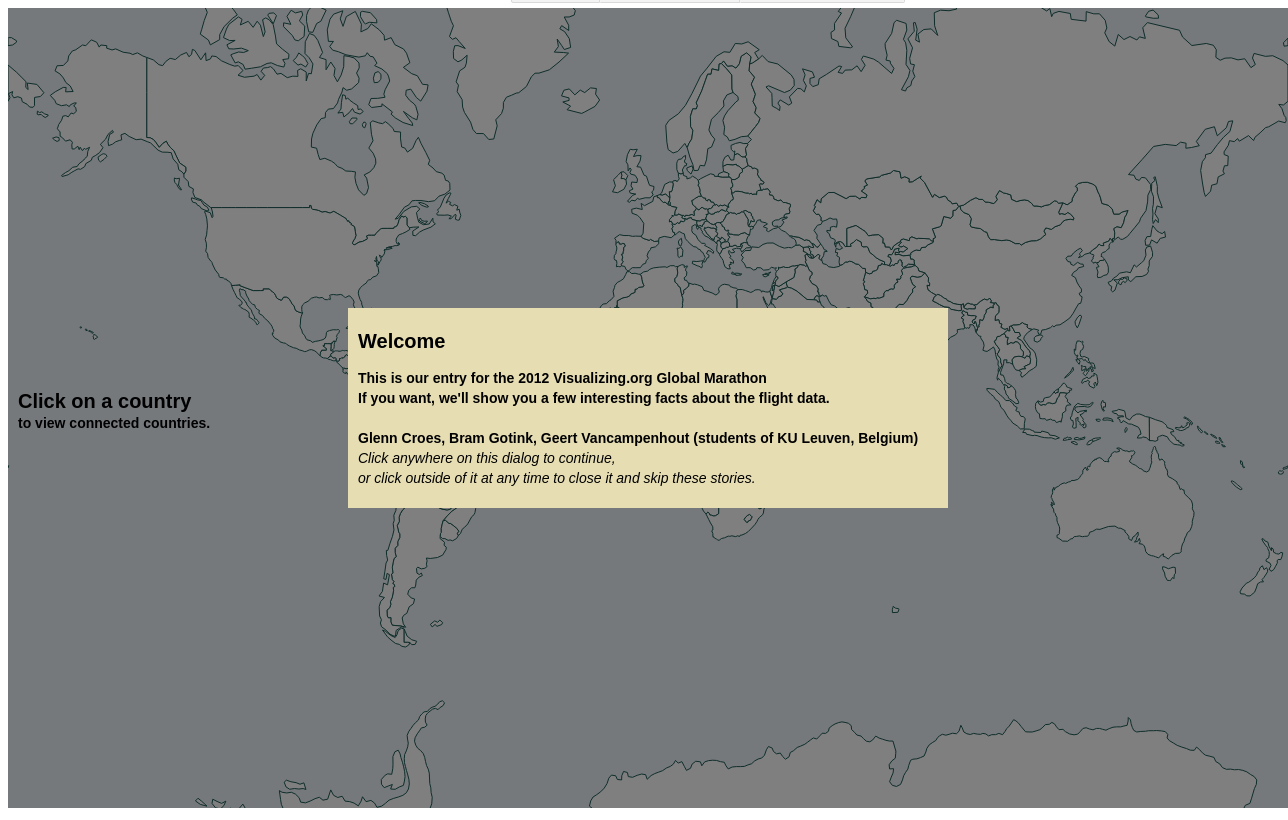
D3 v2 page, settled after 480 driven frames (8 s of simulated time); the page loaded 3 data file(s).


		var isMap = document.location.hash != '#tree';
		var isTree = !isMap;
    

        if (top === self) {
            var title = document.createElement('h1');
            title.innerText = 'World Connectivity';
            document.body.insertBefore(title, document.body.firstChild);
        }
        
// ── graph.js
var graph = {};

graph.TreeNode = function (country) {
    if (typeof window.countryToItu[country] != 'undefined') {
        country = window.countryToItu[country];
    }
    
    var tmp = graph.countryNodes[country].clone();
    this.name = tmp.name;
    this.children = tmp.children;
}

graph.TreeNode.constructor = graph.TreeNode;

graph.TreeNode.prototype.expandChild = function (name) {
    if (typeof window.ituToCountry[name] != 'undefined') {
        name = window.ituToCountry[name];
    }
    
    for(var idx in this.children) {
        var child = this.children[idx];
        
        if (child.name == name) {

            if (typeof child.chilren != 'undefined') continue;

            this.children[idx] = new graph.TreeNode(name);
            this.children[idx].nbOfRoutes = child.nbOfRoutes;
        }
    }
}

//graph.svg = d3.select("body").insert("svg:svg")
//   .attr("width", map.w)
//   .attr("height", map.h);

graph.init = function() {

var radius = 960 / 2;
 
var tree = d3.layout.tree()
    .size([360, radius- 120])
    .separation(function(a, b) { 
		return (a.parent == b.parent ? 1 : 1) / a.depth; }
	);
 
/*var diagonal = d3.svg.diagonal.radial()
    .projection(function(d) {
		return [d.y, d.x / 180*Math.PI]; }
	);*/
/*var diagonal = d3.svg.line()
	.x(function(d){
		return d.x;
	})
	.y(function(d){
		return d.y;
	});*/
	
//var line = d3.svg.line()
  //  .x(function(d) { return x(d.x); })
    //.y(function(d) { return y(d.y); });
 
graph.graph = d3.select("body").append("svg:svg")
    .attr("width", radius * 2)
    .attr("height", radius * 2)
	.append("g")
	.attr("transform", "translate(" + radius + "," + radius + ")");
    
graph.fromPolarX = function(d) {
    return d.y * Math.cos((d.x - 90) * Math.PI / 180);
}

graph.fromPolarY = function(d) {
    return d.y * Math.sin((d.x - 90) * Math.PI / 180);
}

d3.json("./data/flare2.json", function(json) {
    json = new graph.TreeNode('Myanmar');
    json.expandChild('China');
    
	var nodes = tree.nodes(json);

	var link = graph.graph.selectAll("path.link")
		.data(tree.links(nodes))
		.enter().append("path")
		.attr("class", "link");
		//.attr("d", diagonal);
		//.attr("d", line(d));
		//.attr("d", function(d) { return line.tension(d)});

		
	//g.append("svg:path")
    //.attr("d", function(d) { return line(d); });
	graph.graph.selectAll("line")
	.data(nodes)
	.enter()
	.append("line")
    .attr("x1", function(d){
		return graph.fromPolarX(d);
	})
    .attr("y1", function(d){
		return graph.fromPolarY(d);
	})
    .attr("x2", function(d) { 
        return (typeof d.parent == 'undefined') ? 0 : graph.fromPolarX(d.parent); 
    })
    .attr("y2", function(d) { 
        return (typeof d.parent == 'undefined') ? 0 : graph.fromPolarY(d.parent);
    })
	.attr("stroke-width", 2)
	.attr("stroke", "black");
 
 
	var node = graph.graph.selectAll("g.node")
		.data(nodes)
		.enter().append("g")
		.attr("class", "node")
		.attr("transform", function(d) { return "rotate(" + (d.x - 90) + ")translate(" + d.y + ")"; })
 
	node.append("circle")
		.attr("r", 4.5);
 
	node.append("text")
		.attr("dy", ".31em")
		.attr("text-anchor", function(d) { return d.x < 180 ? "start" : "end"; })
		.attr("transform", function(d) { return d.x < 180 ? "translate(8)" : "rotate(180)translate(-8)"; })
		.text(function(d) { return d.name; });
});

}
// ── map.js
var map = {};

map.duration = 1000;

map.init = function() {

map.w = viz.w;
map.h = viz.h;
    
map.projection = d3
            .geo
            .mercator()
            .scale(map.w)
            .translate([map.w/2, map.h/2]);

map.path = d3.geo.path()
    .projection(map.projection);

map.svg = viz.svg;

map.states = viz.g1;
map.lltextg = viz.g2;

map.cachedCentroids = {};

map.state = 'reset';

map.load = function(initial) {
    map.lltexthead = map.lltextg.append("svg:text")
		.attr("id", "lltexthead")
		.text("Click on a country")
        .classed("invisible", true);
    map.lltextl1 = map.lltextg.append("svg:text")
		.attr("id", "lltext")
		.attr("y", 20)
		.text("to view connected countries.")
        .classed("invisible", true);
    map.lltextl2 = map.lltextg.append("svg:text")
		.attr("id", "lltext")
		.attr("y", 35)
		.text("")
        .classed("invisible", true);
    map.lltextl3 = map.lltextg.append("svg:text")
		.attr("id", "lltext")
        .attr("y", 50)
		.text("")
        .classed("invisible", true);
            
    if (initial) {
        map.lltextg.attr("transform", "translate(10," + (map.h - 400) + ")");
        viz._svg.classed("map", true);
    
        map.states.selectAll("path")
            .data(map.data)
          .enter().append("svg:path")
            .attr("id", function(d){return d.id;})
            .attr("d", map.path)
          	.classed("country", true)
          	.on("mouseover", map.countryOver)
          	.on("mouseout", map.countryOut)
          	.on("click", map.countryClick)
          	.on("mousemove", map.updateTooltip);
        
        map.lltextg.selectAll("text").classed("invisible", false);
        
        map.initCentroidCache();
    } else {
        viz._svg.style("background-color", "#fff");
        viz._svg.transition().duration(map.duration).ease('quad', 'out')
            .style("background-color", "hsl(206,58%,95%)")
            .each("end", function() {
                viz._svg.classed("map", true);
                viz._svg.style("background-color", null);
            });
            

        map.lltextg
            .transition().duration(map.duration).ease('quad','out')
            .attr("transform", "translate(10," + (map.h - 400) + ")");
            
        map.lltextg.selectAll("text")
            .attr("fill", "#fff")
            .attr("stroke", "#fff")
            .classed("invisible", false);
        
        map.lltextg.selectAll("text")
            .transition().duration(map.duration).ease('quad', 'out')
            .attr("fill", "#000")
            .attr("stroke", "#000")
            .each("end", function() {
                d3.select(this)
                    .attr("stroke", null)
                    .attr("fill", null);
            });

        map.enterCountries();
        
        if (map.state == 'reset') {
            return;
        } else if (map.state == 'total') {
            map.showTotals();
            return;
        } else if (map.state == 'internal') {
            map.showAllInternal();
            return;
        } else if (map.state == 'international') {
            map.showInternational();
            return;
        } else {
            map.selectedcountry = null;
            map.showCountry(map.state);
            return;
        }
    }
}

map.unload = function(callback) {
    var t0 = viz._svg.transition()
        .duration(map.duration).ease('quad', 'out');
    
    t0.style("background-color", "#FFF")
        .each("end", function(e) {
            viz._svg.classed("map", false);
            viz._svg.style("background-color", null);
        });
        
    var svg = t0.select("g");
    
    t0.select("#two")
        .transition().duration(map.duration).ease('quad', 'out')
        .attr("transform", "translate(0,0)")
        .each("end", function() {
            d3.select(this).attr("transform", null);
        });
    
    svg.selectAll("#two > text")
        .transition().duration(map.duration).ease('quad', 'out')
        .attr("fill", "#fff")
        .attr("stroke", "#fff")
        .remove();
    
    svg.selectAll("#one > path").transition()
        .duration(map.duration).ease('quad', 'out')
        .attr("transform", function(c) {
            var t = map.getCentroid(c.id);
            return "translate("+t.x+","+t.y+")scale(2e-6)";
        })
        .remove();
        
    if (callback) {
        t0.transition().each('end', callback);
    }
}

map.selectedcountry;
	
map.addTooltip = function(x,y,country){
		map.svg.append("svg:g")
				.attr("id", "gtooltip")
				.attr("class", "tooltip")
				.attr("transform", "translate(" + x +", " + y + ")");
		d3.select("#gtooltip").append("svg:rect")
					.attr("id", "tooltiprect")
					.attr("x", 0)
					.attr("y", 0)
					.attr("width", 260)
					.attr("height", 75)
					.style("stroke", "hsl(0,50%,0%)")
					.style("fill", "hsl(50,50%,80%)");
		d3.select("#gtooltip").append("svg:text")
					.attr("id", "tooltiphead")
					.attr("x", 10)
					.attr("y", 20)
					.text(country.properties.name);
		
		if(map.selectedcountry){
			d3.select("#gtooltip").append("svg:text")
					.attr("id", "tooltipdesctocountry")
					.attr("class", "tooltipdesc")
					.attr("x", 10)
					.attr("y",35)
					.text("Routes from " + window.countryToItu[map.selectedcountry.properties.name] +
						" to " + window.countryToItu[country.properties.name] +
						": " + map.routesBetween(map.selectedcountry.properties.name,country.properties.name));
			
			if(map.selectedcountry.properties.name !== country.properties.name){
			d3.select("#gtooltip").append("svg:text")
					.attr("id", "tooltipdescreturn")
					.attr("class", "tooltipdesc")
					.attr("x", 10)
					.attr("y",50)
					.text("Routes from " + window.countryToItu[country.properties.name] +
						" to " + window.countryToItu[map.selectedcountry.properties.name] +
						": " + map.routesBetween(country.properties.name, map.selectedcountry.properties.name));
						}
		}
		var r = window.routes[country.properties.name];
		var total = r?r.totalNbOfRoutes:0;
		d3.select("#gtooltip").append("svg:text")
					.attr("id", "tooltipdesctotal")
					.attr("class", "tooltipdesc")
					.attr("x", 10)
					.attr("y",65)
					.text("Total routes in " + window.countryToItu[country.properties.name] +
						": " + total);
}

map.routesBetween = function(from, dest){//from, dest = name strings
	var r = window.routes[from];
	var c = r?r.neighbours.filter(function(e){return e.name === dest;})[0]:undefined;
	var n = c?c.nbOfRoutes:0;
	return n?n:0;
}

map.updateTooltip = function(country){
	var m = d3.mouse(this);
	var p = map.calcTooltipPos(m[0], m[1]);
	d3.select("#gtooltip")
		.attr("transform", "translate(" + p[0] +"," + p[1] + ")");
}

map.hideTooltip = function(){
	d3.select("#gtooltip").remove();
}
	
map.countryOver = function(country){
	//console.log(country.id);
	var m = d3.mouse(this);
	var p = map.calcTooltipPos(m[0], m[1]);
	d3.select("#" + country.id).classed("countryOver", true);
	map.addTooltip(p[0],p[1], country);
	//d3.select("#" + country.id).style("fill", "hsl(206,10%,75%)");
}

map.countryOut = function(country){
	d3.select("#" + country.id).classed("countryOver", false);
	map.hideTooltip();
}

map.resetMap = function(){
    map.state = 'reset';
	map.selectedcountry = undefined;
	map.states.selectAll("path").transition().duration(map.duration).ease('quad', 'out').style('fill', null);
	map.lltexthead.text("Click on a country");
	map.lltextl1.text("to view connected countries");
	map.lltextl2.text("");
	map.lltextl3.text("");
}

map.countryClick = function(country){	
	map.hideTooltip();
	var m = d3.mouse(this);
	var c = map.calcTooltipPos(m[0], m[1]);
	map.addTooltip(c[0], c[1], country);
	map.showCountry(country);
}

map.showCountry = function(country){
    if (countryToItu[country] || ituToCountry[country]) {
        if (countryToItu[country]) {
            country = countryToItu[country];
        }
        
        country = d3.select('#' + country)[0][0].__data__;
    }
    
	if(map.selectedcountry && (map.selectedcountry.properties.name===country.properties.name)){
		map.resetMap();
		
		return;
	}
    map.state = country.properties.name;
    
	map.selectedcountry = country;
	map.states.selectAll("path").transition().duration(map.duration).ease('quad', 'out').style('fill', "#ffffff").each("end",
        function() {
            d3.select(this).style('fill', null);
        }
    );
	map.lltexthead.text(country.properties.name);
	map.lltextl1.text("Country code:" + countryToItu[country.properties.name]);
	map.lltextl2.text("Total # of routes: " + (routes[country.properties.name]?routes[country.properties.name].totalNbOfRoutes:0));
	var rCountry = routes[ituToCountry[country.id]];
	if(!rCountry){
		console.log("could not find route data for:" + country.properties.name);
		return;
	}
	var maxRoutes = 0;
	rCountry.neighbours.map(function(elem){if(elem.nbOfRoutes > maxRoutes && elem.name !== country.properties.name) maxRoutes = elem.nbOfRoutes;});
	var n = maxRoutes;
	var selfcontr=80;
	//d3.select("#"+country.id).style("fill", "hsl(247, 85%, 100%)");
	rCountry.neighbours.forEach(function(neighbour){
		gneighbour = neighbour;
		var itu = countryToItu[neighbour.name];
		contribution = 97 - (50 * (neighbour.nbOfRoutes / n));
		//console.log(country.properties.name + "===" + neighbour.name + "\tnbofroutes:" + neighbour.nbOfRoutes + "\tc:" + contribution);
		if(country.properties.name	=== neighbour.name){
			selfcontr = 97 - 50*(neighbour.nbOfRoutes / routes[country.properties.name].totalNbOfRoutes);
		}else{
			d3.select("#"+itu).transition().duration(map.duration).ease('quad', 'out').style("fill", "hsl(0, 85%, " + contribution + "%)");
		}		
	});
	d3.select("#"+country.id).transition().duration(map.duration).ease('quad', 'out').style("fill", "hsl(247, 85%, " + selfcontr + "%)");
}

map.fadeCountry = function(itu){
	var sel = d3.select("#"+itu);
	t = map.getCentroid(sel);
	sel.transition().duration(map.duration).ease('quad', 'out').attr("transform", "translate("+t[0]+","+t[1]+")scale(2e-6)");
	return t;
}

map.enterCountries = function(){
    var states = map.states.selectAll("path")
            .data(map.data);
    
    states.enter().append("svg:path")
        .attr("id", function(d){return d.id;})
        .attr("d", map.path)
        .classed("country", true)
        .on("mouseover", map.countryOver)
        .on("mouseout", map.countryOut)
        .on("click", map.countryClick)
        .on("mousemove", map.updateTooltip)
        .attr("transform", function (c) {
            var t = map.getCentroid(c.id);
            return "translate(" + t.x + "," + t.y + ')scale(2e-6)';
        });
    
	states.transition()
        .duration(map.duration).ease('quad', 'out')
        .attr("transform", "translate(0,0)scale(1)");
}

map.getCentroidOfItu = function(itu){
    if (!itu) {
        return { x: 0, y: 0 };
    }
    
	var sel = d3.select("#"+itu);
	return map.getCentroid(sel);
}

map.calcTooltipPos = function(x,y){
	var dx = 15, dy = 0;
	if(x > map.w-260){
		x-=260;
		dx*=-1;
	}
	if(y > map.h-100){
		y-=100;
		dy*=-1;
	}
	return [x+dx,y+dy];
}

map.showAllInternal = function(){
    map.state = 'internal';
    
	map.selectedcountry = undefined;
	for(var country in routes){
		var total = routes[country].totalNbOfRoutes;
		var share = map.routesBetween(country, country)/total;
		var l = 95 - 45*share;
		d3.select("#" + countryToItu[country]).transition().duration(map.duration).ease('quad', 'out').style("fill", "hsl(247, 85%,"+l+"%)");
	}
	map.lltexthead.text("Fraction of domestic flights");
	map.lltextl1.text("#domestic flights / total #flights");
	map.lltextl2.text("Darker: larger percentage of domestic flights");
	map.lltextl3.text("Click on a country to cancel");
}

map.showTotals = function(){
    map.state = 'totals';
    
	map.selectedcountry = undefined;
	var maxTotal = 0;
	for(var country in routes){
		if(routes[country].totalNbOfRoutes > maxTotal){
			maxTotal = routes[country].totalNbOfRoutes;
		}
	}
	for(var country in routes){
		var cTotal = routes[country].totalNbOfRoutes;
		var share = cTotal/maxTotal;
		var l = 95 - 45*share;
		d3.select("#" + countryToItu[country]).transition().duration(map.duration).ease('quad','out').style("fill", "hsl(285, 85%, " + l + ")"); 
	}
	map.lltexthead.text("Absolute number of flights.");
	map.lltextl1.text("Move mouse over country for absolute numbers.");
	map.lltextl2.text("Darker: More flights.");
	map.lltextl3.text("Click on a country to cancel");
}

map.showInternational = function(){
    map.state = 'international';
    
	map.selectedcountry = undefined;
	for(var country in routes){
		var total = routes[country].totalNbOfRoutes;
		var share = 1-(map.routesBetween(country, country)/total);
		var l = 95 - 45*share;
		d3.select("#" + countryToItu[country]).transition().duration(map.duration).ease('quad', 'out').style("fill", "hsl(0, 85%,"+l+"%)");
	}
	map.lltexthead.text("Fraction of international flights");
	map.lltextl1.text("#international flights / total #flights");
	map.lltextl2.text("Darker: larger percentage of international flights");
	map.lltextl3.text("Click on a country to cancel");
}

map.getCentroid = function(selection) {
    if (ituToCountry[selection]) {
        selection = d3.select("#" + selection);
    }
    
    // get the DOM element from a D3 selection
    // you could also use "this" inside .each()
    var element = selection.node(),
        // use the native SVG interface to get the bounding box
        bbox = element.getBBox();
    // return the center of the bounding box
    
    return {
            x: bbox.x + bbox.width/2,
            y: bbox.y + bbox.height/2
        };
}

map.getCachedCentroid = function(id) {
    if (countryToItu[id]) {
        id = countryToItu[id];
    }
    return map.cachedCentroids[id]
        ? map.cachedCentroids[id]
        : {
            x: 0,
            y: 0
        };
}

map.initCentroidCache = function() {
    for (var idx in ituToCountry) {
        map.cachedCentroids[idx] = map.getCentroid(idx);
    }
}
}
// ── story.js
var dialog = {};
 
dialog.width = 600;
dialog.height = 200;
dialog.topmargin = 40;
dialog.headerheight = 35;
dialog.lineheight = 20;

dialog.exitDuration = 500;
dialog.transDuration = 500;
dialog.clickCatcherOpacityDuration = 500;
dialog.translatingDuration = 1000;
 
dialog.init = function(){

dialog.exitClick = function(){
	dialog.g.transition().duration(dialog.exitDuration).ease("quad", "out").style("opacity",0).remove();
	dialog.clickCatcher.transition().duration(dialog.exitDuration).ease("quad", "out").style("opacity",0).remove();
}

dialog.transition = function(callback){
	dialog.g.transition().duration(dialog.transDuration).style("opacity", 0).each("end", function(){
		dialog.g.transition().duration(dialog.transDuration).style("opacity",1);
		callback();
	});
}

dialog.story1 = function(){
	//console.log("story 1");
	dialog.transition(function(callback){
			dialog.clickCatcher.transition().duration(dialog.clickCatcherOpacityDuration).style("fill","rgba(0,0,0,0)");
			dialog.g.transition().duration(dialog.translatingDuration).attr("transform", "translate(400,100)");
			map.showCountry(d3.select("#CUB").data()[0]);
			dialog.header.text("United States embargo against Cuba.");
			dialog.textl1.text("What stands out when looking at Cuba's flights, is that there are none to the USA.");
			dialog.textl2.text("The reason is the commercial, economic and financial embargo ");
			dialog.textl3.text("that has been active since 1960.");
			dialog.textl4.text("");
			dialog.textl5.text("Click anywhere on this dialog to continue,");
			dialog.textl6.text("or click outside of it at any time to close it and skip these stories.");
			dialog.rect.on("click", null);
			dialog.rect.on("click", dialog.story2);
			dialog.show();
            dialog.g.selectAll("text").on("click", null).on("click", dialog.story2);
	});
}

dialog.story2 = function(){
	//console.log("story 2");
	dialog.transition(function(callback){
			dialog.clickCatcher.transition().duration(dialog.clickCatcherOpacityDuration).style("fill","rgba(0,0,0,0)");
			dialog.g.transition().duration(dialog.translatingDuration).attr("transform", "translate(700,150)");
			map.showCountry(d3.select("#COD").data()[0]);
			dialog.header.text("Colonial relations");
			dialog.textl1.text("Congo used to be a colony of Belgium. To this day it still has quite");
			dialog.textl2.text("a few flight connections to Belgium, despite the long distance.");
			dialog.textl3.text("Other colonial relationships like this can be found, for example look at");
			dialog.textl4.text("French Guiana and Suriname.");
			dialog.textl5.text("Click anywhere on this dialog to continue,");
			dialog.textl6.text("or click outside of it at any time to close it and skip these stories.");
			dialog.rect.on("click", null);
			dialog.rect.on("click", dialog.story3);
			dialog.show();
            dialog.g.selectAll("text").on("click", null).on("click", dialog.story3);
	});
}

dialog.story3 = function(){
	//console.log("story 3");
	dialog.transition(function(callback){
			dialog.clickCatcher.transition().duration(dialog.clickCatcherOpacityDuration).style("fill","rgba(0,0,0,0)");
			dialog.g.transition().duration(dialog.translatingDuration).attr("transform", "translate(450,150)");
			map.showCountry(d3.select("#PRK").data()[0]);
			dialog.header.text("Missing data.");
			dialog.textl1.text("Please be aware that not all countries have data available.");
			dialog.textl2.text("One example is North Korea.");
			dialog.textl3.text("");
			dialog.textl4.text("");
			dialog.textl5.text("Click anywhere on this dialog to continue,");
			dialog.textl6.text("or click outside of it at any time to close it and skip these stories.");
			dialog.rect.on("click", null);
			dialog.rect.on("click", dialog.story4);
			dialog.show();
            dialog.g.selectAll("text").on("click", null).on("click", dialog.story4);
	});
}

dialog.story4 = function(){
	//console.log("story 4");
	dialog.transition(function(callback){
			dialog.clickCatcher.transition().duration(dialog.clickCatcherOpacityDuration).style("fill","rgba(0,0,0,0)");
			dialog.g.transition().duration(dialog.translatingDuration).attr("transform", "translate(500,25)");
			map.showAllInternal();
			dialog.header.text("Overview maps.");
			dialog.textl1.text("Above the chart you can pick and view overview maps.");
			dialog.textl2.text("These give a global overview parameters like ");
			dialog.textl3.text("the percentage of domestic flights. You can easily");
			dialog.textl4.text("see here that big, rich countries have a large portion of domestic flights.");
			dialog.textl5.text("Click anywhere on this dialog to continue,");
			dialog.textl6.text("or click outside of it at any time to close it and skip these stories.");
			dialog.rect.on("click", null);
			dialog.rect.on("click", dialog.story5);
			dialog.show();
            dialog.g.selectAll("text").on("click", null).on("click", dialog.story5);
	});
}

dialog.story5 = function(){
	//console.log("story 5");
	dialog.transition(function(callback){
			dialog.clickCatcher.transition().duration(dialog.clickCatcherOpacityDuration).style("fill","rgba(0,0,0,0)");
			dialog.g.transition().duration(dialog.translatingDuration).attr("transform", "translate(300,150)");
			map.resetMap();
			dialog.header.text("Discover the fascinating world of flight!");
			dialog.textl1.text("");
			dialog.textl2.text("Feel free to click around and gain new, exciting insights!");
			dialog.textl3.text("To start your journey, click anywhere ");
			dialog.textl4.text("inside or outside this dialog!");
			dialog.textl5.text("");
			dialog.textl6.text("");
			dialog.rect.on("click", null);
			dialog.rect.on("click", dialog.exitClick);
			dialog.show();
            dialog.g.selectAll("text").on("click", null).on("click", dialog.exitClick);
	});
}

dialog.clickCatcher = map.svg.append('svg:rect')
						.attr("x",0)
						.attr("y",0)
						.attr("width",map.w)
						.attr("height",map.h)
						.style("fill", "rgba(0,0,0,0.5)")
						.on("click", dialog.exitClick);
 
dialog.g = map.svg.append("svg:g")
				.attr("id", "dialog")
				.attr("transform","translate("+(map.w/2-dialog.width/2)+","+(map.h/2-dialog.height/2)+")");

dialog.rect = dialog.g.append("svg:rect")
				.attr("id", "dialogrect")
				.attr("x",0)
				.attr("y",0)
				.attr("width",dialog.width)
				.attr("height", dialog.height)
				.on("click", dialog.story1);

dialog.header = dialog.g.append("svg:text")
				.attr("id", "dialogheader")
				.attr("class", "dialogtext")
				.attr("x", 10)
				.attr("y",dialog.topmargin);

dialog.textl1 = dialog.g.append("svg:text")
				.attr("id", "dialogtext1")
				.attr("class", "dialogtext")
				.attr("x",10)
				.attr("y",dialog.topmargin+dialog.headerheight);
				
dialog.textl2 = dialog.g.append("svg:text")
				.attr("id", "dialogtext1")
				.attr("class", "dialogtext")
				.attr("x",10)
				.attr("y",dialog.topmargin+dialog.headerheight+1*dialog.lineheight);
				
dialog.textl3 = dialog.g.append("svg:text")
				.attr("id", "dialogtext1")
				.attr("class", "dialogtext")
				.attr("x",10)
				.attr("y",dialog.topmargin+dialog.headerheight+2*dialog.lineheight);
				
dialog.textl4 = dialog.g.append("svg:text")
				.attr("id", "dialogtext1")
				.attr("class", "dialogtext")
				.attr("x",10)
				.attr("y",dialog.topmargin+dialog.headerheight+3*dialog.lineheight);
				
dialog.textl5 = dialog.g.append("svg:text")
				.attr("id", "dialogtext1")
				.attr("class", "dialogtext dialoghint")
				.attr("x",10)
				.attr("y",dialog.topmargin+dialog.headerheight+4*dialog.lineheight);
				
dialog.textl6 = dialog.g.append("svg:text")
				.attr("id", "dialogtext1")
				.attr("class", "dialogtext dialoghint")
				.attr("x",10)
				.attr("y",dialog.topmargin+dialog.headerheight+5*dialog.lineheight);

dialog.g.selectAll("text").on("click", dialog.story1);
                
dialog.show = function(){
	dialog.g.style("display", null);
}
dialog.hide = function(callback){
	dialog.clickCatcher().remove();
	dialog.g.transition().duration(dialog.translatingDuration).style("display", "none");//.call(callback);
}
dialog.welcome = function(){
			dialog.header.text("Welcome");
			dialog.textl1.text("This is our entry for the 2012 Visualizing.org Global Marathon");
			dialog.textl2.text("If you want, we'll show you a few interesting facts about the flight data.");
			dialog.textl3.text("");
			dialog.textl4.text("Glenn Croes, Bram Gotink, Geert Vancampenhout (students of KU Leuven, Belgium)");
			dialog.textl5.text("Click anywhere on this dialog to continue,");
			dialog.textl6.text("or click outside of it at any time to close it and skip these stories.");
			dialog.show();
}
dialog.welcome();
}
if (isMap) {
    dialog.init();
}
// ── styling.js
function hasClass(ele, cls) {
	return ele.className.match(new RegExp('(\\s|^)' + cls + '(\\s|$)'));
}
function addClass(ele, cls) {
	if (!this.hasClass(ele, cls)) ele.className += " " + cls;
}
function removeClass(ele, cls) {
	if (hasClass(ele, cls)) {
		var reg = new RegExp('(\\s|^)' + cls + '(\\s|$)');
		ele.className = ele.className.replace(reg, ' ');
	}
}

function buttonInit() {
	setSelected("mapButton");
	setDeselected("graphButton");
	setVisible("domesticButton");
	setVisible("internationalButton");
	setVisible("allButton");
}

function buttonGraph(){
	setSelected("graphButton");
	setDeselected("mapButton");
	setHidden("domesticButton");
	setHidden("internationalButton");
	setHidden("allButton");
    setHidden("buttonLabel");
    
    map.unload(graph.load);
}
function buttonMap(){
	setSelected("mapButton");
	setDeselected("graphButton");
	setVisible("domesticButton");
	setVisible("internationalButton");
	setVisible("allButton");
    setVisible("buttonLabel");
    
    graph.unload(map.load);
}
function buttonAll(){
	map.showTotals();
}
function buttonDomestic(){
	map.showAllInternal();
}
function buttonInternational(){
	map.showInternational();
}
function setSelected(id){
	var el = document.getElementById(id);
	addClass(el, "button on")
}
function setDeselected(id){
	var el = document.getElementById(id);
	removeClass(el, "button on");
}
function setHidden(id){
	var el = document.getElementById(id);
	el.style.visibility = "hidden";
}
function setVisible(id){
	var el = document.getElementById(id);
	el.style.visibility = "visible";
}
// ── vizmarathon.js
var clone = function() {
  var newObj = (this instanceof Array) ? [] : {};
  for (var i in this) {
    if (this[i] && typeof this[i] == "object") {
      newObj[i] = this[i].clone();
    } else newObj[i] = this[i]
  } return newObj;
}; 

Object.defineProperty( Object.prototype, "clone", {value: clone, enumerable: false});

// Array Remove - By John Resig (MIT Licensed)
Object.defineProperty(Array.prototype, "remove", {value: function(from, to) {
  var rest = this.slice((to || from) + 1 || this.length);
  this.length = from < 0 ? this.length + from : from;
  return this.push.apply(this, rest);
}, enumerable: false});

Object.defineProperty( Array.prototype, "contains", {value: function(elem) {
    return this.indexOf(elem) !== -1;
}, enumerable: false });

// FIXME fix above for non-Chrome browsers !!

var viz = {};

viz.w = 1280;
viz.h = 800;
viz.radius = Math.min(viz.w, viz.h) / 2;

viz.center = {
    x: viz.w / 2,
    y: viz.h / 2
}

viz.svg = d3.select("body").insert("svg:svg")
        .attr("width", viz.w)
        .attr("height", viz.h)
        .append("g");
viz._svg = d3.select("svg");

viz.g1 = viz.svg.append('g')
    .attr("id", "one");
viz.g2 = viz.svg.append('g')
    .attr("id", "two");

map.init();
graph.init();

d3.json("./data/world-countries.json", function(collection) {
  map.data = collection.features;
  
  window.countryToItu = {};
  window.ituToCountry = {};
  
  for (var idx in collection.features) {
      var country = collection.features[idx];
      
      //console.log(country.id, country);
      window.ituToCountry[country.id] = country.properties.name;
      window.countryToItu[country.properties.name] = country.id;
  }
  
  loadRouteData();
});

loadRouteData = function() {
    d3.csv("./data/flights/countriesToCountries.csv", function(countries){
	    window.routes = {}; //global var, hurrah!
    
        countries.forEach(function(country){
            var departure = country['country departure'].replace(/\s\(.*\)/,'');
			
    		if(!routes[departure]){
    			routes[departure] = {totalNbOfRoutes:0, neighbours:[]};
    		}
    		routes[departure].neighbours.push({
    			name: country['country arrival'].replace(/\s\(.*\)/,''),
    			nbOfRoutes: +(country['number of routes'])
    			});
    		routes[departure].totalNbOfRoutes += +(country['number of routes']);
        });
    
        window.graph.countryNodes = {};
    
        for(var departure in routes) {
            var countryNode = { name: departure },
                arrivals = routes[departure];
            
            countryNode.children = arrivals.neighbours.map(
                function (o) {
                    return (typeof o == 'object') ? o.clone() : o;
                }
            );
        
            var departureKey = window.countryToItu[departure];
        
            window.graph.countryNodes[departureKey] = countryNode;
        }
        
        if (isTree) {
            graph.load(true);
        } else {
            map.load(true);
        }
    });
}
//TODO
//Absolute airline comparison
//Stories
//Restjes chinees eten
//FF fixen
//IE fixen

### data: data/world-countries.json
{
 "type": "FeatureCollection",
 "features": [
  {
   "type": "Feature",
   "properties": {
    "name": "Afghanistan"
   },
   "geometry": {
    "type": "Polygon",
    "coordinates": "[... 1 items]"
   },
   "id": "AFG"
  },
  {
   "type": "Feature",
   "properties": {
    "name": "Angola"
   },
   "geometry": {
    "type": "MultiPolygon",
    "coordinates": "[... 2 items]"
   },
   "id": "AGO"
  },
  {
   "type": "Feature",
   "properties": {
    "name": "Albania"
   },
   "geometry": {
    "type": "Polygon",
    "coordinates": "[... 1 items]"
   },
   "id": "ALB"
  },
  {
   "type": "Feature",
   "properties": {
    "name": "United Arab Emirates"
   },
   "geometry": {
    "type": "Polygon",
    "coordinates": "[... 1 items]"
   },
   "id": "ARE"
  },
  {
   "type": "Feature",
   "properties": {
    "name": "Argentina"
   },
   "geometry": {
    "type": "MultiPolygon",
    "coordinates": "[... 2 items]"
   },
   "id": "ARG"
  },
  {
   "type": "Feature",
   "properties": {
    "name": "Armenia"
   },
   "geometry": {
    "type": "Polygon",
    "coordinates": "[... 1 items]"
   },
   "id": "ARM"
  },
  {
   "type": "Feature",
   "properties": {
    "name": "Antarctica"
   },
   "geometry": {
    "type": "MultiPolygon",
    "coordinates": "[... 8 items]"
   },
   "id": "ATA"
  },
  {
   "type": "Feature",
   "properties": {
    "name": "French Southern and Antarctic Lands"
   },
   "geometry": {
    "type": "Polygon",
    "coordinates": "[... 1 items]"
   },
   "id": "ATF"
  },
  "... 170 more items"
 ]
}

### data: data/flights/countriesToCountries.csv
country departure, country arrival, number of routes
Afghanistan, Afghanistan, 6
Afghanistan, Bahrain, 1
Afghanistan, China, 1
Afghanistan, Germany, 1
Afghanistan, India, 5
Afghanistan, Iran, 8
Afghanistan, Pakistan, 2
Afghanistan, Russia, 1
Afghanistan, Tajikistan, 2
Afghanistan, Turkey, 3
Afghanistan, United Arab Emirates, 7
Albania, Austria, 1
Albania, Belgium, 1
Albania, Germany, 1
Albania, Greece, 7
Albania, Hungary, 2
Albania, Italy, 22
Albania, Slovenia, 1
Albania, Turkey, 1
Albania, United Kingdom, 2
Algeria, Algeria, 58
Algeria, Belgium, 1
Algeria, Burkina Faso, 1
Algeria, Canada, 1
Algeria, China, 1
Algeria, Egypt, 2
Algeria, France, 69
Algeria, Germany, 2
Algeria, Italy, 3
Algeria, Jordan, 1
Algeria, Lebanon, 1
Algeria, Mali, 1
Algeria, Mauritania, 1
Algeria, Morocco, 2
Algeria, Niger, 1
Algeria, Portugal, 1
Algeria, Qatar, 1
Algeria, Russia, 1
Algeria, Senegal, 1
Algeria, Spain, 10
Algeria, Switzerland, 1
Algeria, Syria, 3
Algeria, Tunisia, 2
Algeria, Turkey, 2
Algeria, United Arab Emirates, 1
Algeria, United Kingdom, 2
American Samoa, United States of America, 1
Angola, Angola, 38
Angola, Brazil, 2
Angola, China, 1
Angola, Democratic Republic of the Congo, 8
Angola, Cuba, 1
Angola, Egypt, 1
Angola, Ethiopia, 1
Angola, France, 2
Angola, Gabon, 1
Angola, Germany, 2
Angola, Kenya, 2
Angola, Mozambique, 2
Angola, Namibia, 3
... 4,538 more rows

### data: data/flare2.json
{
 "name": "flare",
 "children": [
  {
   "name": "analytics",
   "children": []
  },
  {
   "name": "animate",
   "children": []
  },
  {
   "name": "data",
   "children": []
  },
  {
   "name": "display",
   "children": []
  },
  {
   "name": "flex",
   "children": []
  },
  {
   "name": "physics",
   "children": []
  },
  {
   "name": "query",
   "children": []
  },
  {
   "name": "scale",
   "children": []
  },
  "... 2 more items"
 ]
}